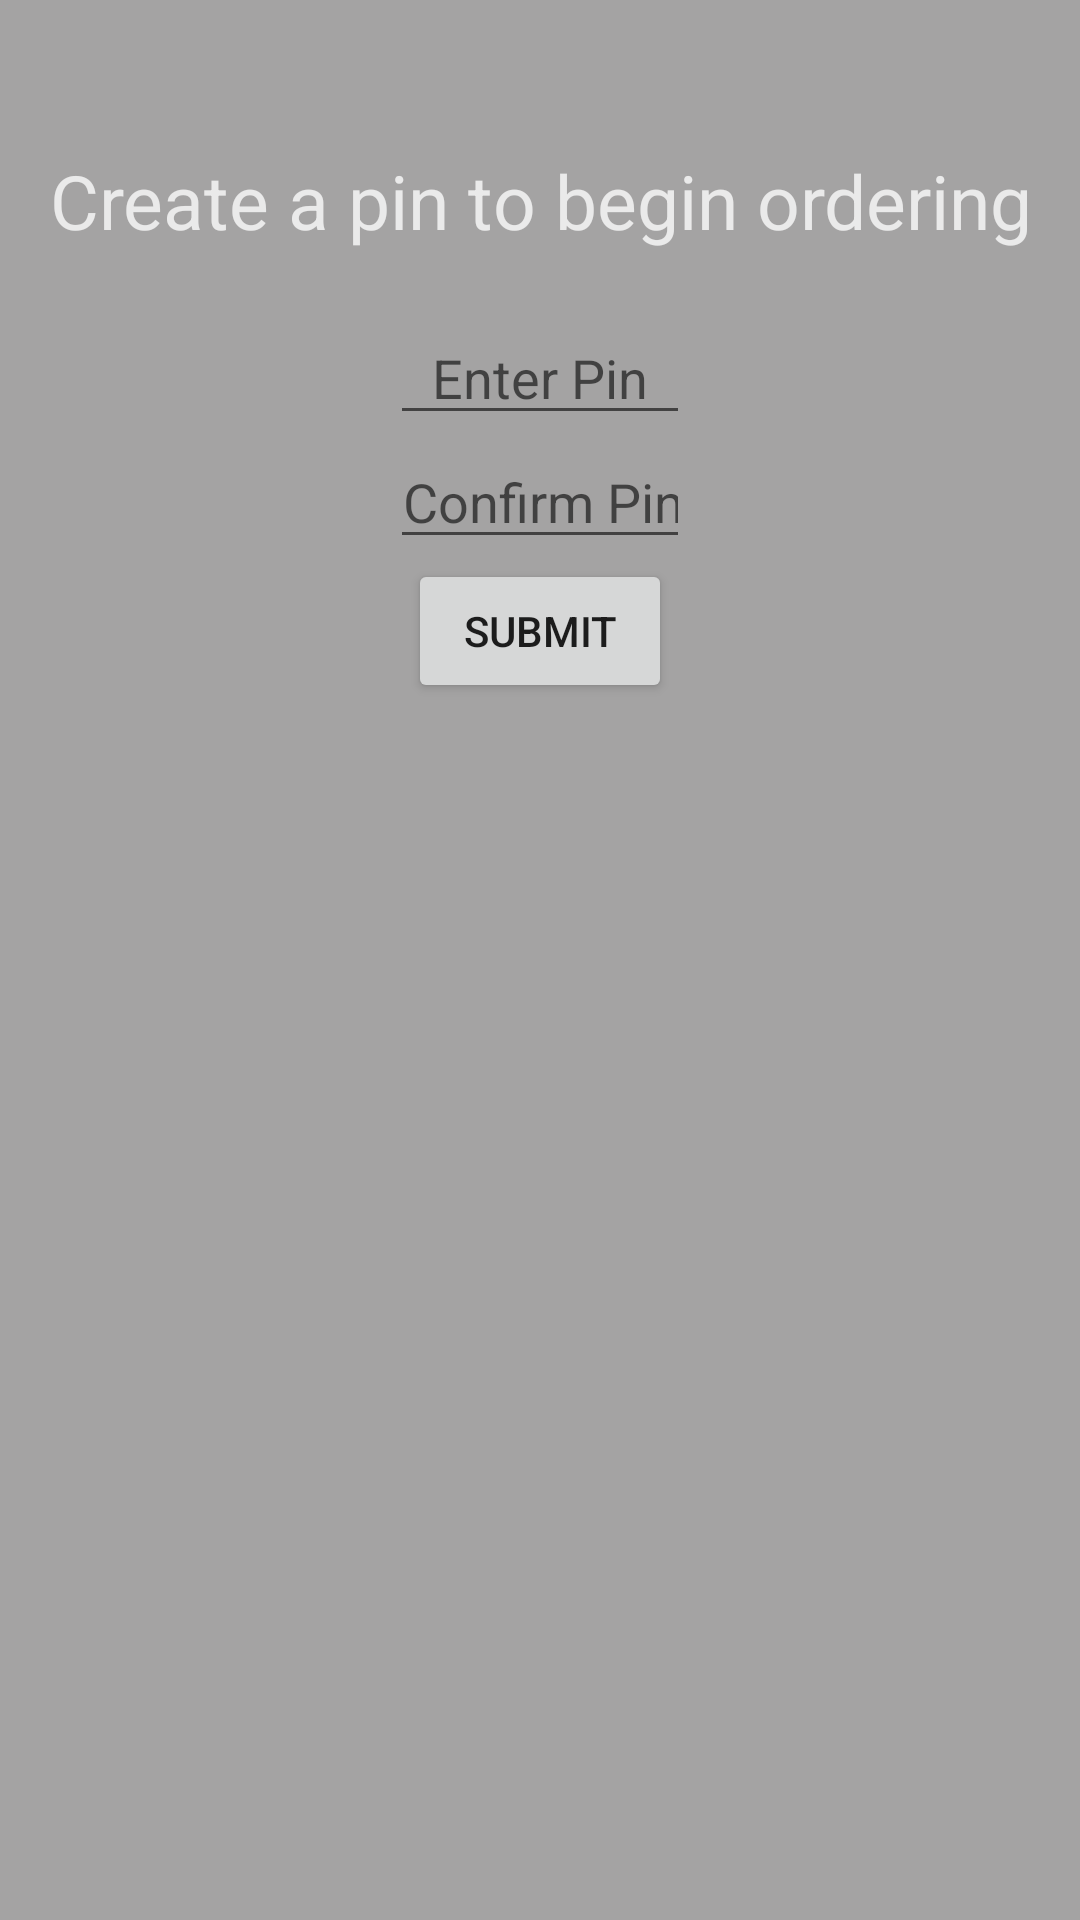

Write the Android layout XML for this screen, with the resource values it uses.
<!-- AndroidManifest.xml: application theme AppTheme -->
<!-- res/layout/create_pin_popup.xml -->
<?xml version="1.0" encoding="utf-8"?>
<LinearLayout xmlns:android="http://schemas.android.com/apk/res/android"
    android:orientation="vertical" android:layout_width="match_parent"
    android:layout_height="match_parent"
    android:background="#c88d8c8c">

    <TextView
        android:layout_width="wrap_content"
        android:layout_height="wrap_content"
        android:text="Create a pin to begin ordering"
        android:id="@+id/createPinText"
        android:layout_gravity="center_horizontal"
        android:textColor="#eaeaea"
        android:textAlignment="center"
        android:textSize="25dp"
        android:layout_marginTop="50dp"
        android:layout_marginBottom="20dp" />

    <EditText
        android:layout_width="match_parent"
        android:layout_height="wrap_content"
        android:inputType="number"
        android:ems="10"
        android:id="@+id/pinInput"
        android:layout_gravity="center_horizontal"
        android:textAlignment="center"
        android:layout_marginLeft="130dp"
        android:layout_marginRight="130dp"
        android:hint="Enter Pin" />

    <EditText
        android:layout_width="match_parent"
        android:layout_height="wrap_content"
        android:inputType="number"
        android:ems="10"
        android:id="@+id/confirmPinInput"
        android:layout_gravity="center_horizontal"
        android:textAlignment="center"
        android:layout_marginLeft="130dp"
        android:layout_marginRight="130dp"
        android:hint="Confirm Pin" />

    <Button
        android:layout_width="wrap_content"
        android:layout_height="wrap_content"
        android:text="Submit"
        android:id="@+id/createPinButton"
        android:layout_gravity="center_horizontal" />
</LinearLayout>
<!-- resources referenced by this layout -->
<resources>
  <style name="AppTheme" parent="Theme.AppCompat.Light.NoActionBar">
          
          <item name="colorPrimary">@color/colorPrimary</item>
          <item name="colorPrimaryDark">@color/colorPrimaryDark</item>
          <item name="colorAccent">@color/colorAccent</item>
          <item name="searchViewStyle">@style/MySearchViewStyle</item>
      </style>
  <color name="colorPrimary">#3f3f40</color>
  <color name="colorPrimaryDark">#000</color>
  <color name="colorAccent">#ab1d1f</color>
  <style name="MySearchViewStyle" parent="Widget.AppCompat.SearchView">
          
          <item name="queryBackground">@color/colorPrimaryDark</item>
          
          <item name="submitBackground">@color/white</item>
          
          <item name="closeIcon">@color/divider</item>
          
          <item name="searchIcon">@color/white</item>
          
          <item name="goIcon">@color/divider</item>
          
          <item name="voiceIcon">@color/white</item>
          
          <item name="commitIcon">@color/divider</item>
      </style>
  <color name="white">#FFF</color>
  <color name="divider">#B6B6B6</color>
</resources>
